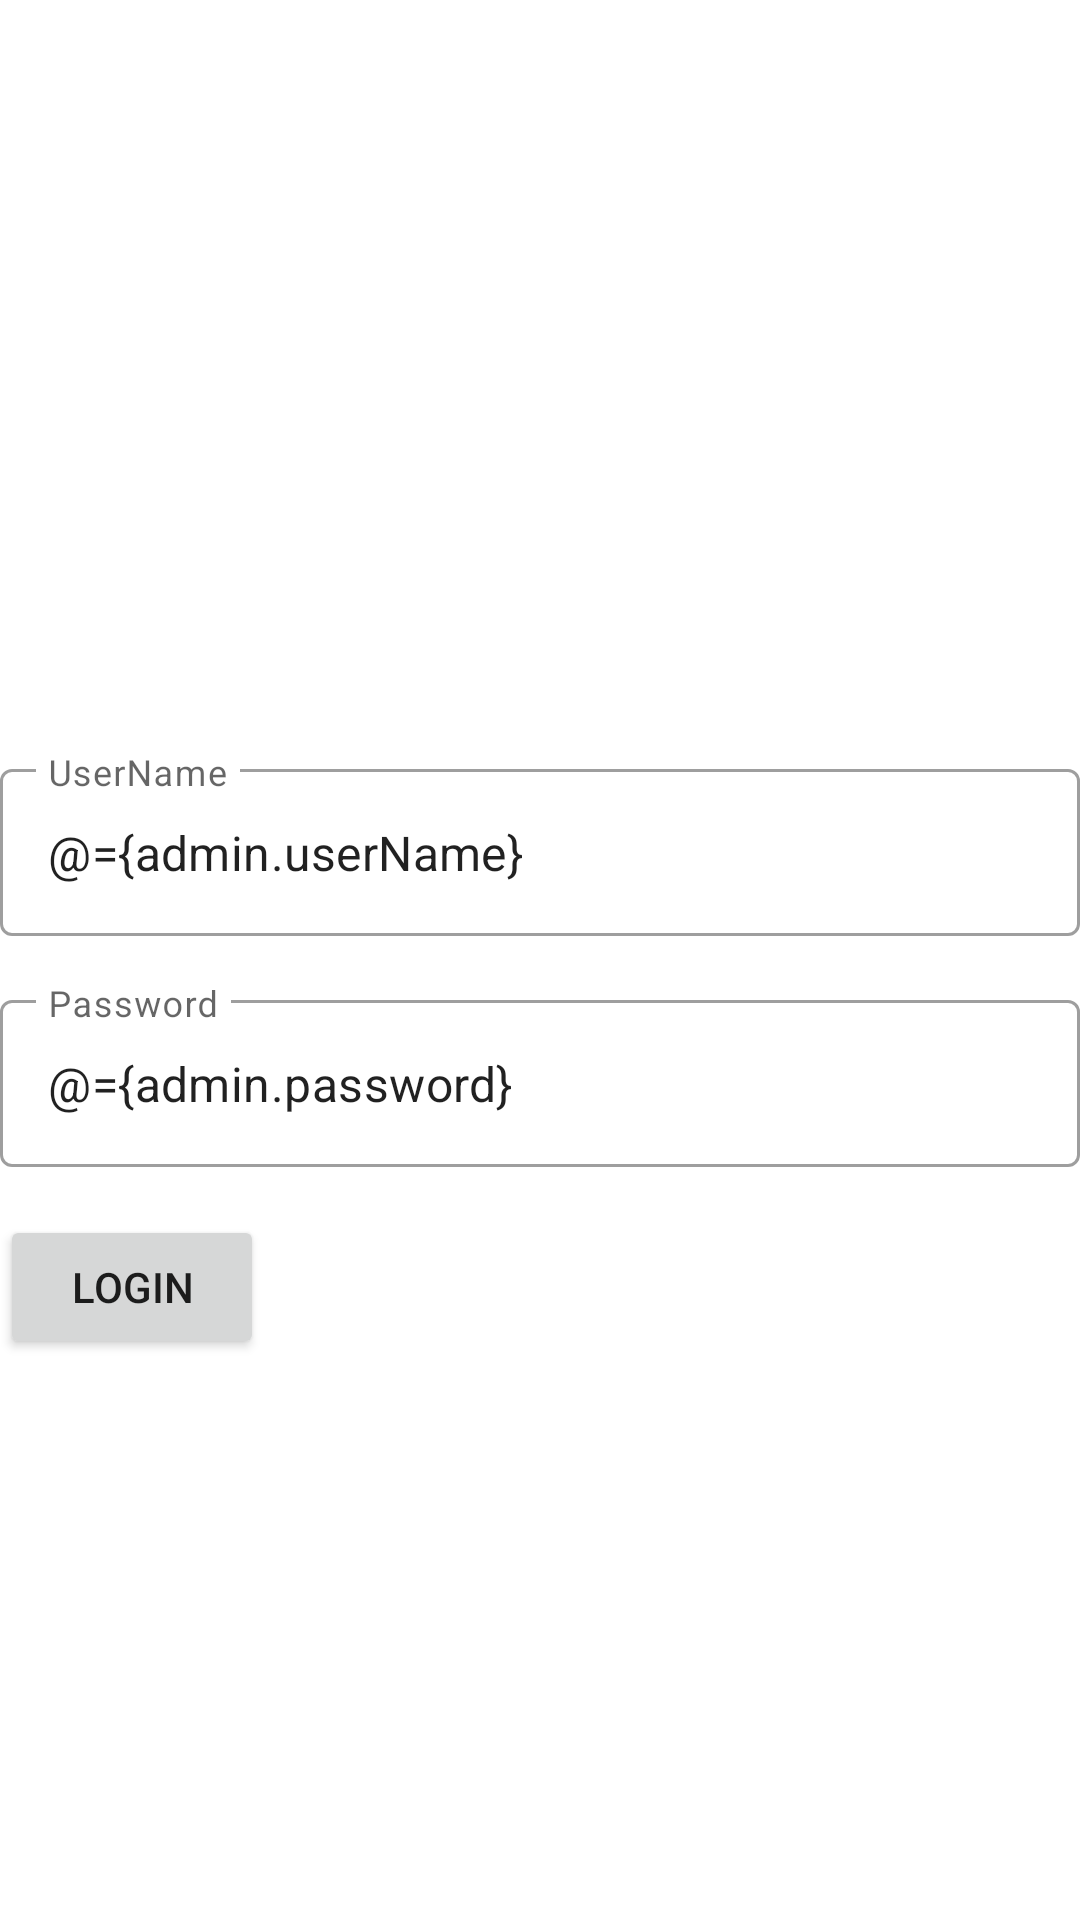

Layout XML and referenced resources for this Android screen:
<!-- AndroidManifest.xml: application theme Theme.WeatherApp -->
<!-- res/layout/frag_login.xml -->
<?xml version="1.0" encoding="utf-8"?>
<layout>

    <data>
        <variable
            name="admin"
            type="com.applaunch.weatherapp.data.model.Admin" />
    </data>
    <androidx.constraintlayout.widget.ConstraintLayout xmlns:android="http://schemas.android.com/apk/res/android"
        xmlns:app="http://schemas.android.com/apk/res-auto"
        android:layout_width="match_parent"
        android:layout_height="match_parent"
        android:layout_margin="@dimen/space_24"
        android:background="@color/white">

        <com.google.android.material.textfield.TextInputLayout
            android:id="@+id/tilUserName"
            style="@style/Widget.MaterialComponents.TextInputLayout.OutlinedBox"
            android:layout_width="match_parent"
            android:layout_height="wrap_content"
            android:layout_marginVertical="@dimen/space_8"
            app:layout_constraintBottom_toTopOf="@+id/tilPassword"
            app:layout_constraintEnd_toEndOf="parent"
            app:layout_constraintHorizontal_bias="0.5"
            app:layout_constraintStart_toStartOf="parent"
            app:layout_constraintTop_toTopOf="parent"
            app:layout_constraintVertical_chainStyle="packed">

            <com.google.android.material.textfield.TextInputEditText
                android:id="@+id/etUserName"
                android:layout_width="match_parent"
                android:layout_height="wrap_content"
                android:text="@={admin.userName}"
                android:hint="@string/user_name" />
        </com.google.android.material.textfield.TextInputLayout>

        <com.google.android.material.textfield.TextInputLayout
            android:id="@+id/tilPassword"
            style="@style/Widget.MaterialComponents.TextInputLayout.OutlinedBox"
            android:layout_width="match_parent"
            android:layout_height="wrap_content"
            android:layout_marginVertical="@dimen/space_8"
            app:layout_constraintBottom_toBottomOf="parent"
            app:layout_constraintEnd_toEndOf="parent"
            app:layout_constraintHorizontal_bias="0.5"
            app:layout_constraintStart_toStartOf="parent"
            app:layout_constraintTop_toBottomOf="@+id/tilUserName">

            <com.google.android.material.textfield.TextInputEditText
                android:id="@+id/etPassword"
                android:layout_width="match_parent"
                android:layout_height="wrap_content"
                android:text="@={admin.password}"
                android:hint="@string/passWord" />
        </com.google.android.material.textfield.TextInputLayout>


        <Button
            android:id="@+id/btLogin"
            android:layout_width="wrap_content"
            android:layout_height="wrap_content"
            android:layout_marginTop="@dimen/space_16"
            android:text="@string/login"
            app:layout_constraintStart_toStartOf="parent"
            app:layout_constraintTop_toBottomOf="@id/tilPassword" />


    </androidx.constraintlayout.widget.ConstraintLayout>
</layout>
<!-- resources referenced by this layout -->
<resources>
  <dimen name="space_16">16dp</dimen>
  <dimen name="space_24">24dp</dimen>
  <dimen name="space_8">8dp</dimen>
  <string name="login">Login</string>
  <string name="passWord">Password</string>
  <string name="user_name">UserName</string>
  <style name="Theme.WeatherApp" parent="Theme.MaterialComponents.Light.NoActionBar">
          
          <item name="colorPrimary">@color/purple_500</item>
          <item name="colorPrimaryVariant">@color/purple_700</item>
          <item name="colorOnPrimary">@color/white</item>
          
          <item name="colorSecondary">@color/teal_200</item>
          <item name="colorSecondaryVariant">@color/teal_700</item>
          <item name="colorOnSecondary">@color/black</item>
          
          <item name="android:statusBarColor" tools:targetApi="l">?attr/colorPrimaryVariant</item>
          
      </style>
  <!-- not gathered from this repository: default colours our renderer supplied (Android Studio template values) -->
  <color name="purple_500">#FF6200EE</color>
  <color name="purple_700">#FF3700B3</color>
  <color name="teal_200">#FF03DAC5</color>
  <color name="teal_700">#FF018786</color>
  <color name="black">#FF000000</color>
  <color name="white">#FFFFFFFF</color>
</resources>
